4-way image classification set "Coffe_Bean" from GitHub (IkbarSulistio/Coffee-Bean-Roast-Level-Classification); label vocabulary: dark roast, green unroasted, light roast, medium roast.

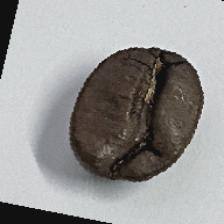
Label: dark roast

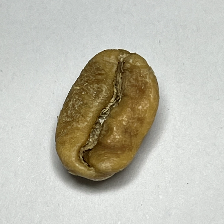
Label: light roast

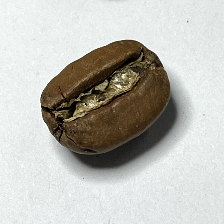
Label: medium roast

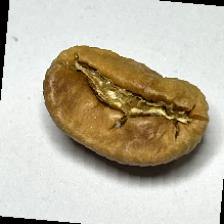
Label: light roast

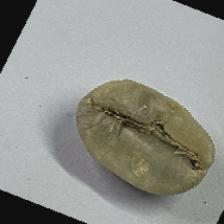
Label: green unroasted

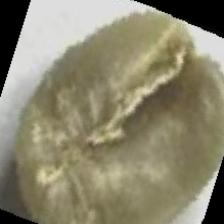
Label: green unroasted
